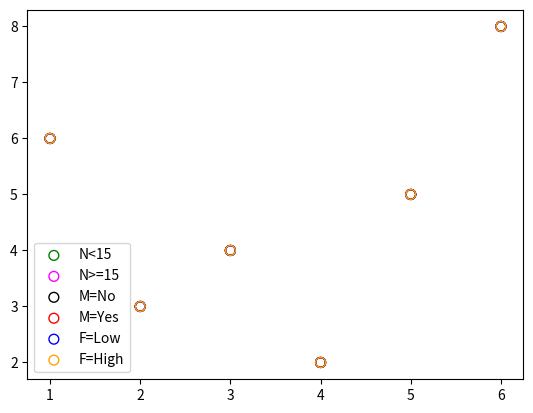

The script that saved this image:
# -*- coding: utf-8 -*-
# [redacted]
# @File:Fig5_legend.py
import matplotlib.pyplot as plt

color1N=["green","fuchsia"]
colorF=[ "blue","orange"]
colorM=["black","red"]
N1=["N<15","N>=15","M=No","M=Yes","F=Low","F=High"]
# M=["M=No","M=Yes"]
# F=["F=0","F=Low","F=High"]
x=[1,2,3,4,5,6]
y=[6,3,4,2,5,8]
fig, ax1 = plt.subplots()
ax1.scatter(x,y, marker="o", color=color1N[0], facecolor="none" , s=50,label=N1[0])
ax1.scatter(x,y, marker="o", color=color1N[1], facecolor="none" , s=50,label=N1[1])
ax1.scatter(x,y, marker="o", color=colorM[0], facecolor="none" , s=50,label=N1[2])
ax1.scatter(x,y, marker="o", color=colorM[1], facecolor="none" , s=50,label=N1[3])
ax1.scatter(x,y, marker="o", color=colorF[0], facecolor="none" , s=50,label=N1[4])
ax1.scatter(x,y, marker="o", color=colorF[1], facecolor="none" , s=50,label=N1[5])
# ax1.scatter(x,y, marker="o", color=colorF[2], facecolor="none" , s=50,label=N1[6])
# plt.scatter(x,y,"o",facecolor="none",color=color1N[0],label=N1[0])
# plt.scatter(x,y,"o",facecolor="none",color=color1N[1],label=N1[1])
# plt.scatter(x,y,"o",facecolor="none",color=colorM[0],label=M[0])
# plt.scatter(x,y,"o",facecolor="none",color=colorM[1],label=M[1])
# plt.scatter(x,y,"o",facecolor="none",color=colorF[0],label=F[0])
# plt.scatter(x,y,"o",facecolor="none",color=colorF[1],label=F[1])
# plt.scatter(x,y,"o",facecolor="none",color=colorF[2],label=F[2])
ax1.legend(ncol=1, bbox_to_anchor=(1, 6), labels=N1)
plt.legend(ncol=1)
plt.show()




